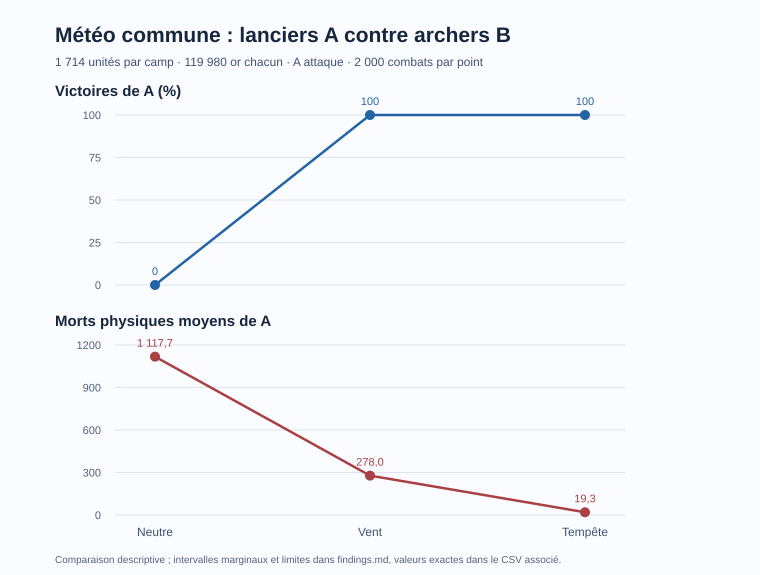

Data behind this chart, as committed beside it:
weather, experiment_id, A_wins, samples, A_win_rate_percent, A_raw_dead_mean, B_raw_dead_mean, mean_rounds, budget_A, budget_B, direction
neutral, fc99451412d760a76f235ab5, 0, 2000, 0, 1118, 790.8, 7, 119980, 119980, A-B
wind, e5d7a80d9cfe21f3d125ff97, 2000, 2000, 100, 278, 846, 7, 119980, 119980, A-B
storm, 56f970969f44506f34ea8a22, 2000, 2000, 100, 19.3, 853.2, 7, 119980, 119980, A-B
